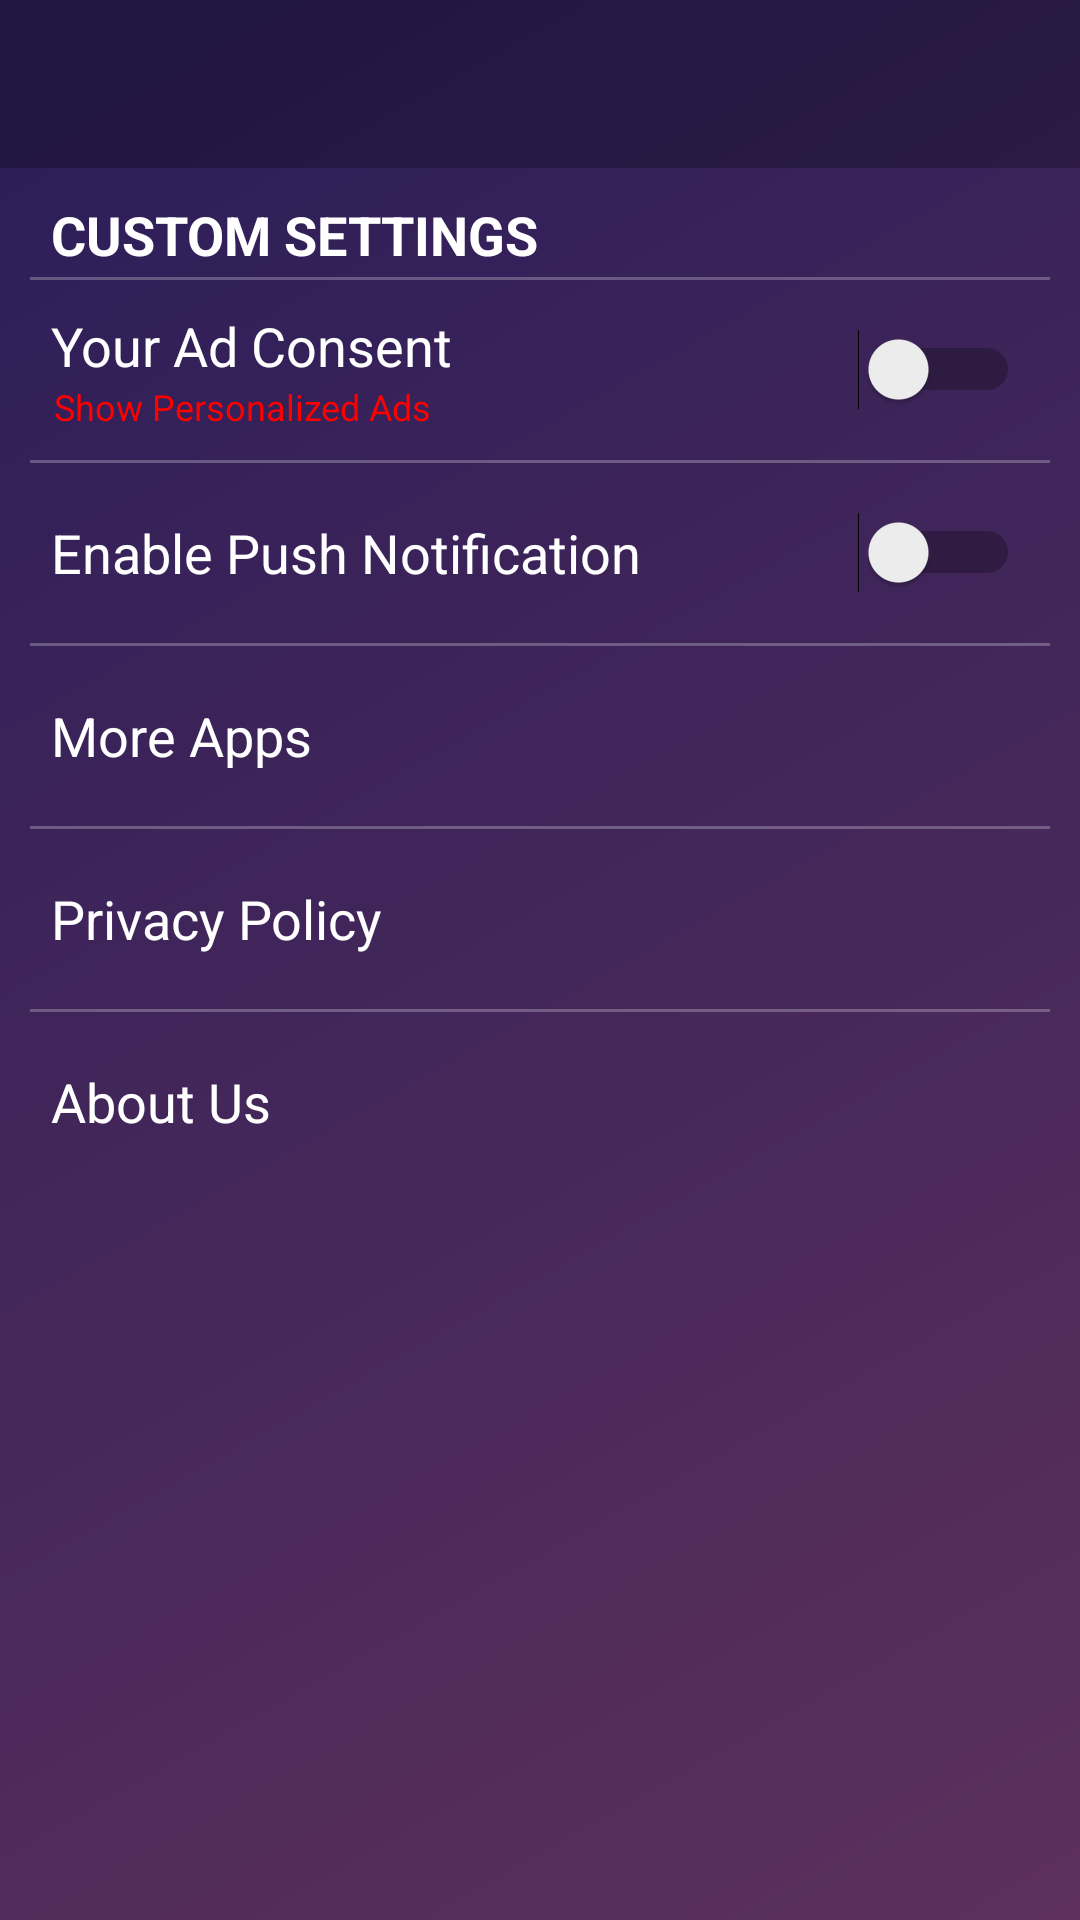

Android layout source for this screen:
<!-- AndroidManifest.xml: application theme AppTheme -->
<!-- res/layout/activity_setting.xml -->
<?xml version="1.0" encoding="utf-8"?>
<LinearLayout xmlns:android="http://schemas.android.com/apk/res/android"
    xmlns:app="http://schemas.android.com/apk/res-auto"
    android:layout_width="match_parent"
    android:layout_height="match_parent"
    android:background="@drawable/bg_gradient"
    android:orientation="vertical">

    <android.support.v7.widget.Toolbar
        android:id="@+id/toolbar_setting"
        android:layout_width="match_parent"
        android:layout_height="?attr/actionBarSize"
        android:background="@color/black40"
        android:theme="@style/AppTheme.AppBarOverlay"
        app:popupTheme="@style/ThemeOverlay.AppCompat.Light" />

    <ScrollView
        android:id="@+id/scrollview"
        android:layout_width="match_parent"
        android:layout_height="match_parent">

        <LinearLayout
            android:layout_width="match_parent"
            android:layout_height="wrap_content"
            android:layout_marginLeft="10dp"
            android:layout_marginRight="10dp"
            android:orientation="vertical">

            <TextView
                android:id="@+id/textView3"
                android:layout_width="wrap_content"
                android:layout_height="wrap_content"
                android:layout_marginBottom="2dp"
                android:layout_marginLeft="7dp"
                android:layout_marginStart="7dp"
                android:layout_marginTop="10dp"
                android:text="@string/custom_settings"
                android:textAppearance="?android:attr/textAppearanceMedium"
                android:textColor="@color/white"
                android:textStyle="bold" />

            <View
                android:layout_width="match_parent"
                android:layout_height="1dp"
                android:background="#40ffffff" />

            <LinearLayout
                android:id="@+id/ll_consent"
                android:layout_width="match_parent"
                android:layout_height="60dp"
                android:background="?attr/selectableItemBackground"
                android:gravity="center_vertical"
                android:orientation="horizontal">

                <LinearLayout
                    android:layout_width="0dp"
                    android:layout_height="wrap_content"
                    android:layout_weight="1"
                    android:orientation="vertical">

                    <TextView
                        android:id="@+id/textView7"
                        android:layout_width="wrap_content"
                        android:layout_height="wrap_content"
                        android:layout_marginLeft="7dp"
                        android:layout_marginStart="7dp"
                        android:text="@string/your_ad_consent"
                        android:textAppearance="?android:attr/textAppearanceMedium"
                        android:textColor="@color/white" />

                    <TextView
                        android:id="@+id/tv_show_personalized"
                        android:layout_width="wrap_content"
                        android:layout_height="wrap_content"
                        android:layout_marginLeft="8dp"
                        android:layout_marginStart="8dp"
                        android:text="@string/show_personalized_ad"
                        android:textAppearance="?android:attr/textAppearanceMedium"
                        android:textColor="@color/red"
                        android:textSize="12sp" />

                </LinearLayout>

                <Switch
                    android:id="@+id/switch_consent"
                    android:layout_width="wrap_content"
                    android:layout_height="wrap_content"
                    android:layout_marginEnd="10dp"
                    android:layout_marginRight="10dp" />

            </LinearLayout>

            <View
                android:layout_width="match_parent"
                android:layout_height="1dp"
                android:background="#40ffffff" />

            <LinearLayout
                android:id="@+id/llvibrate"
                android:layout_width="match_parent"
                android:layout_height="60dp"
                android:background="?attr/selectableItemBackground"
                android:gravity="center_vertical"
                android:orientation="horizontal">

                <TextView
                    android:id="@+id/textView6"
                    android:layout_width="0dp"
                    android:layout_height="wrap_content"
                    android:layout_marginLeft="7dp"
                    android:layout_marginStart="7dp"
                    android:layout_weight="1"
                    android:text="@string/enable_push_noti"
                    android:textAppearance="?android:attr/textAppearanceMedium"
                    android:textColor="@color/white" />

                <Switch
                    android:id="@+id/switch_noti"
                    android:layout_width="wrap_content"
                    android:layout_height="wrap_content"
                    android:layout_marginEnd="10dp"
                    android:layout_marginRight="10dp" />

            </LinearLayout>

            <View
                android:layout_width="match_parent"
                android:layout_height="1dp"
                android:background="#40ffffff" />

            <TextView
                android:id="@+id/textView_moreapp"
                android:layout_width="match_parent"
                android:layout_height="60dp"
                android:paddingLeft="7dp"
                android:paddingRight="7dp"
                android:layout_weight="1"
                android:text="@string/more_app"
                android:textAppearance="?android:attr/textAppearanceMedium"
                android:textColor="@color/white"
                android:gravity="center_vertical"
                android:background="?attr/selectableItemBackground"/>

            <View
                android:layout_width="match_parent"
                android:layout_height="1dp"
                android:background="#40ffffff" />

            <TextView
                android:id="@+id/textView_privacy"
                android:layout_width="match_parent"
                android:layout_height="60dp"
                android:paddingLeft="7dp"
                android:paddingRight="7dp"
                android:layout_weight="1"
                android:text="@string/privacy"
                android:textAppearance="?android:attr/textAppearanceMedium"
                android:textColor="@color/white"
                android:gravity="center_vertical"
                android:background="?attr/selectableItemBackground"/>

            <View
                android:layout_width="match_parent"
                android:layout_height="1dp"
                android:background="#40ffffff" />

            <TextView
                android:id="@+id/textView_about"
                android:layout_width="match_parent"
                android:layout_height="60dp"
                android:paddingLeft="7dp"
                android:paddingRight="7dp"
                android:layout_weight="1"
                android:text="@string/menu_about"
                android:textAppearance="?android:attr/textAppearanceMedium"
                android:textColor="@color/white"
                android:gravity="center_vertical"
                android:background="?attr/selectableItemBackground"/>

        </LinearLayout>

    </ScrollView>

</LinearLayout>
<!-- resources referenced by this layout -->
<resources>
  <color name="black40">#40000000</color>
  <color name="red">#ff0000</color>
  <color name="white">#ffffff</color>
  <!-- drawable bg_gradient (drawable) -->
  <?xml version="1.0" encoding="utf-8"?>
  <shape xmlns:android="http://schemas.android.com/apk/res/android"
      android:shape="rectangle">
      <gradient android:startColor="#5d305c"
          android:endColor="#2a1d58"
          android:angle="135"/>
  </shape>
  <string name="custom_settings">CUSTOM SETTINGS</string>
  <string name="enable_push_noti">Enable Push Notification</string>
  <string name="menu_about">About Us</string>
  <string name="more_app">More Apps</string>
  <string name="privacy">Privacy Policy</string>
  <string name="show_personalized_ad">Show Personalized Ads</string>
  <string name="your_ad_consent">Your Ad Consent</string>
  <style name="AppTheme.AppBarOverlay" parent="ThemeOverlay.AppCompat.Dark.ActionBar" />
  <style name="AppTheme" parent="Theme.AppCompat.Light.NoActionBar">
          
          <item name="colorPrimary">@color/colorPrimary</item>
          <item name="colorPrimaryDark">@color/colorPrimaryDark</item>
          <item name="colorAccent">@color/colorAccent</item>
          <item name="android:windowActionBarOverlay">true</item>
      </style>
  <color name="colorPrimary">#2c172e</color>
  <color name="colorPrimaryDark">#303F9F</color>
  <color name="colorAccent">#a12f9e</color>
</resources>
